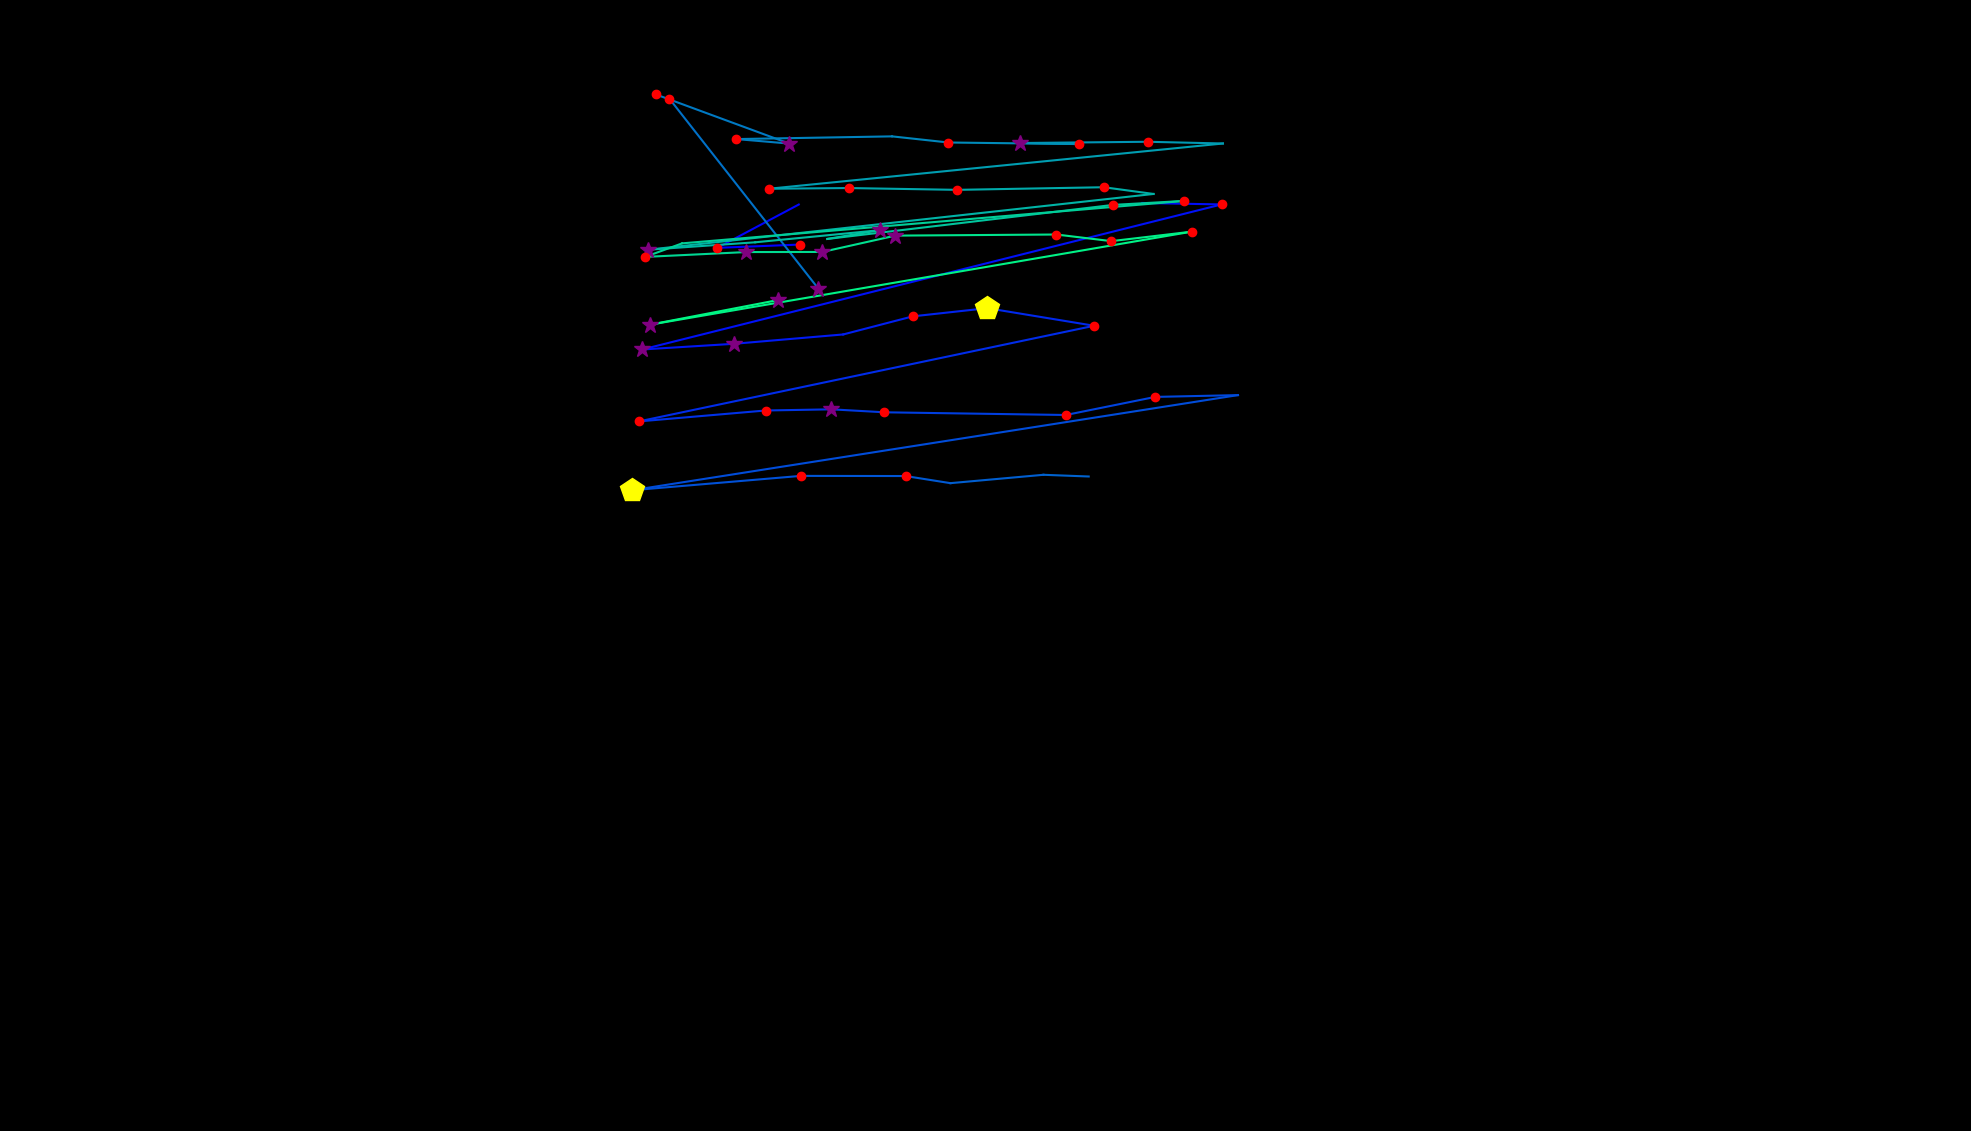

The file beside this chart, header and first rows:
, fixation_id, timestamp, avg_gaze_x, avg_gaze_y, duration
0, 4.0, 1771, 1039, 1151, 120.5
1, 5.0, 1916, 931.6, 1147, 216.9
2, 6.0, 2193, 1037, 1203, 108.4
3, 44.0, 13085, 1484, 1205, 72.29
4, 45.0, 13230, 1586, 1203, 132.5
5, 46.0, 13555, 834, 1015, 337.4
6, 47.0, 13917, 953.5, 1022, 277.1
7, 48.0, 14230, 1095, 1034, 96.39
8, 49.0, 14447, 1185, 1058, 120.5
9, 50.0, 14591, 1282, 1069, 409.7
10, 51.0, 15049, 1421, 1046, 192.8
11, 52.0, 15628, 829.6, 921.5, 228.9
12, 53.0, 15917, 994.2, 935.7, 216.9
13, 54.0, 16158, 1080, 937.2, 385.6
14, 55.0, 16567, 1149, 933.4, 168.7
15, 56.0, 16845, 1384, 929.9, 168.7
16, 57.0, 17037, 1500, 953.4, 241
17, 58.0, 17339, 1608, 955.7, 84.34
18, 59.0, 17652, 820.8, 832.1, 409.7
19, 60.0, 18098, 1040, 850.8, 216.9
20, 61.0, 18399, 1176, 850.6, 204.8
21, 62.0, 18628, 1234, 841.4, 36.15
22, 63.0, 18748, 1355, 852.2, 72.29
23, 64.0, 19025, 1414, 850, 72.29
24, 66.0, 19604, 1659, 865.4, 108.4
25, 149.0, 42292, 1063, 1094, 253
26, 150.0, 42678, 869.4, 1341, 144.6
27, 156.0, 44244, 851.3, 1346, 216.9
28, 157.0, 44497, 1025, 1282, 337.4
29, 158.0, 44858, 956.4, 1288, 180.7
30, 159.0, 45075, 1158, 1292, 96.39
31, 160.0, 45292, 1232, 1284, 144.6
32, 161.0, 45461, 1401, 1282, 180.7
33, 162.0, 45666, 1325, 1283, 253
34, 163.0, 45991, 1490, 1285, 156.6
35, 164.0, 46196, 1588, 1282, 96.39
36, 165.0, 46389, 998.7, 1224, 156.6
37, 166.0, 46569, 1102, 1225, 132.5
38, 167.0, 46726, 1243, 1222, 216.9
39, 168.0, 46991, 1434, 1226, 156.6
40, 169.0, 47208, 1498, 1217, 108.4
41, 170.0, 47485, 841.6, 1144, 265.1
42, 171.0, 47810, 980.8, 1154, 96.39
43, 172.0, 47931, 1143, 1170, 253
44, 173.0, 48208, 1074, 1159, 96.39
45, 174.0, 48594, 1446, 1203, 144.6
46, 175.0, 48774, 1537, 1208, 156.6
47, 176.0, 49015, 885.8, 1153, 96.39
48, 177.0, 49136, 837.9, 1135, 241
49, 178.0, 49401, 969.3, 1141, 397.6
50, 179.0, 49823, 1068, 1142, 325.3
51, 180.0, 50172, 1163, 1163, 349.4
52, 181.0, 50594, 1372, 1164, 180.7
53, 182.0, 50799, 1443, 1156, 144.6
54, 183.0, 50979, 1547, 1168, 156.6
55, 184.0, 51377, 843.5, 1047, 301.2
56, 185.0, 51714, 1011, 1079, 265.1
